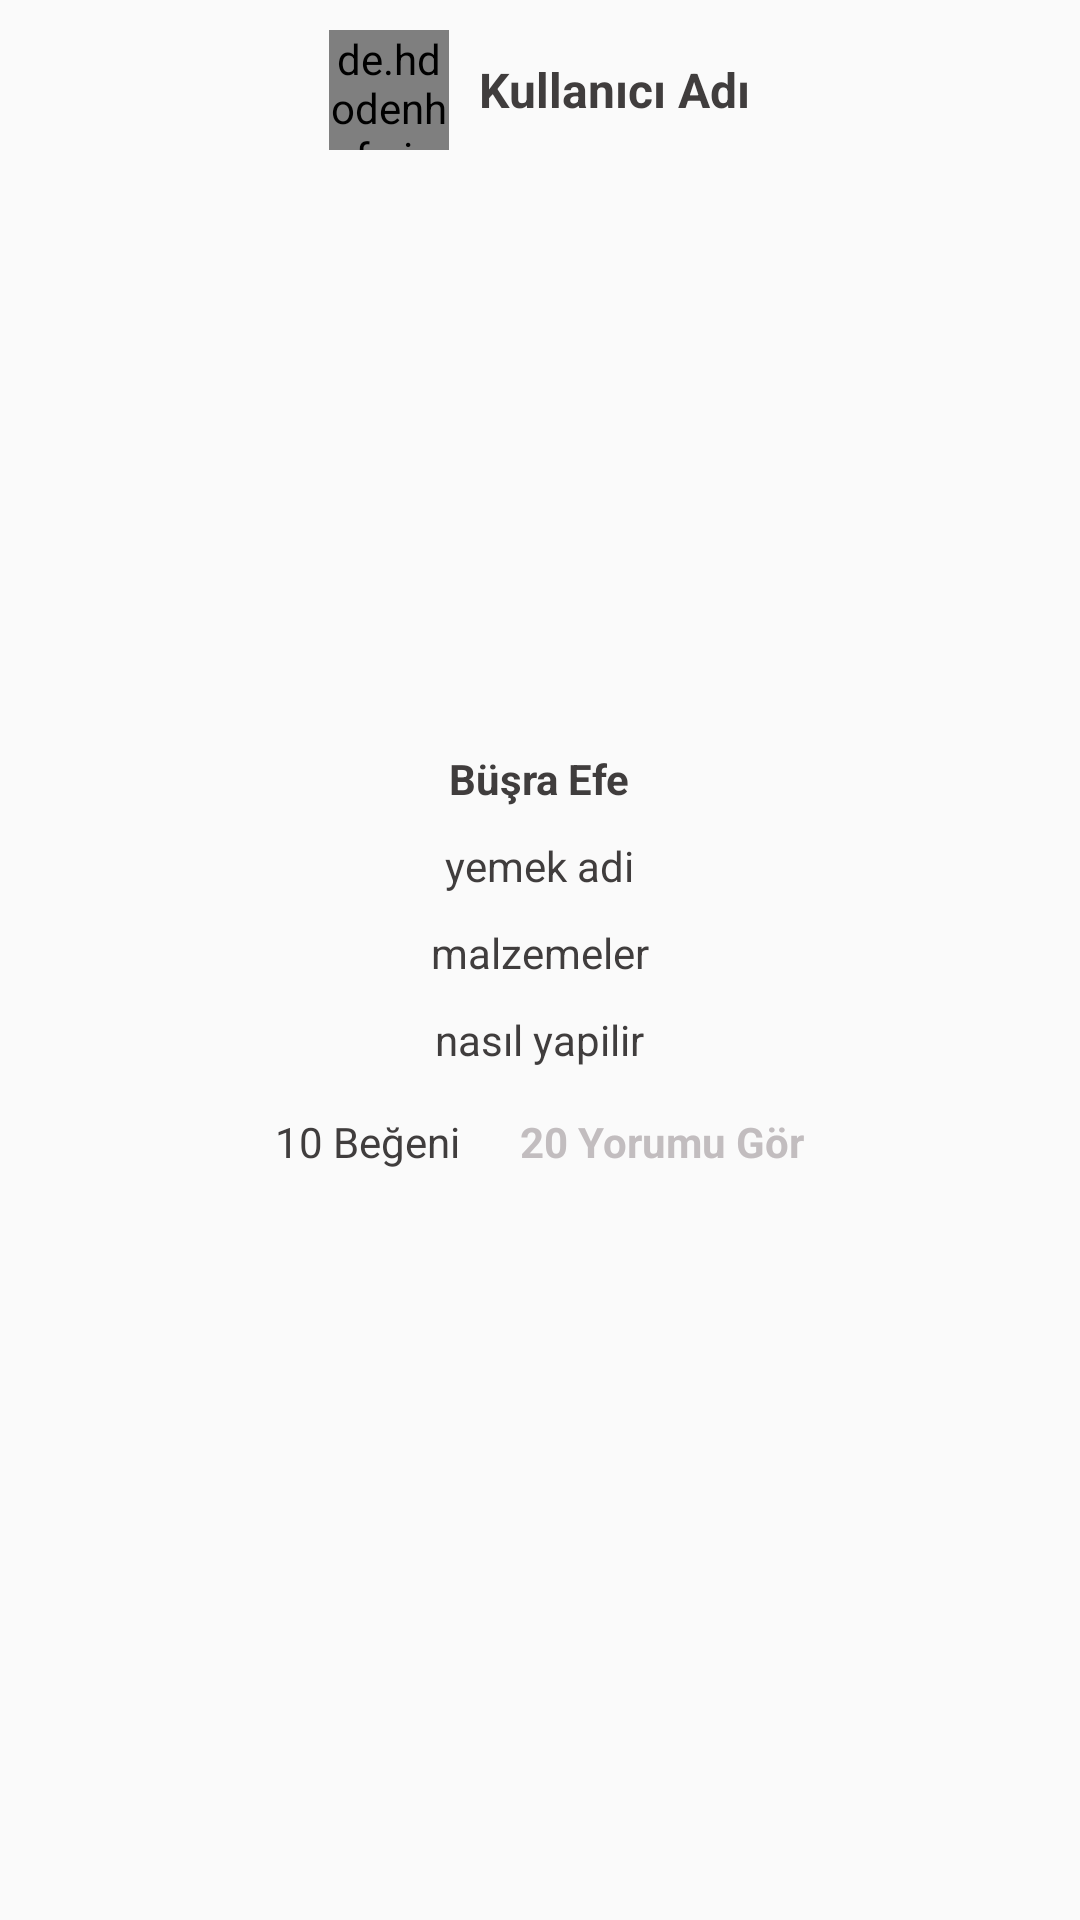

Here is an Android app screen rendered from its layout file. Give the layout XML and the strings, colors and styles it references.
<!-- AndroidManifest.xml: application theme Theme.AppCompat.Light.NoActionBar -->
<!-- res/layout/tarif_detay_ogesi.xml -->
<?xml version="1.0" encoding="utf-8"?>
<RelativeLayout
    xmlns:android="http://schemas.android.com/apk/res/android"
    android:layout_width="match_parent"
    android:layout_height="wrap_content">

    <LinearLayout
        android:layout_width="match_parent"
        android:layout_height="wrap_content"
        android:orientation="vertical"
        android:gravity="center">

        <LinearLayout
            android:layout_width="wrap_content"
            android:layout_height="wrap_content"
            android:orientation="horizontal">

            <de.hdodenhof.circleimageview.CircleImageView
                android:id="@+id/profil_resmi_Gonderidetay_Ogesi"
                android:layout_width="40dp"
                android:layout_height="40dp"
                android:layout_margin="10dp"
                android:src="@mipmap/ic_launcher" />

            <TextView
                android:id="@+id/txt_kullaniciadi_Gonderidetay_Ogesi"
                android:layout_width="wrap_content"
                android:layout_height="wrap_content"
                android:layout_gravity="center"
                android:paddingRight="10dp"
                android:text="Kullanıcı Adı"
                android:textColor="@color/colorPrimaryDark"
                android:textSize="16sp"
                android:textStyle="bold" />

        </LinearLayout>

        <ImageView
            android:id="@+id/gonderi_resmi_Gonderidetay_Ogesi"
            android:layout_width="match_parent"
            android:layout_height="180dp"
            android:src="@mipmap/ic_launcher" />



        <TextView
            android:id="@+id/txt_gonderen_Gonderidetay_Ogesi"
            android:layout_width="wrap_content"
            android:layout_height="wrap_content"
            android:layout_marginTop="10dp"
            android:text="Büşra Efe"
            android:textColor="@color/colorPrimaryDark"
            android:textStyle="bold" />

        <TextView
            android:id="@+id/txt_yemekadi_Gonderidetay_Ogesi"
            android:layout_width="wrap_content"
            android:layout_height="wrap_content"
            android:layout_marginTop="10dp"
            android:text="yemek adi"
            android:textColor="@color/colorPrimaryDark" />

        <TextView
            android:id="@+id/txt_malzemeler_Gonderidetay_Ogesi"
            android:layout_width="wrap_content"
            android:layout_height="wrap_content"
            android:layout_marginTop="10dp"
            android:text="malzemeler"
            android:textColor="@color/colorPrimaryDark" />

        <TextView
            android:id="@+id/txt_yapilis_Gonderidetay_Ogesi"
            android:layout_width="wrap_content"
            android:layout_height="wrap_content"
            android:layout_marginTop="10dp"
            android:text="nasıl yapilir"
            android:textColor="@color/colorPrimaryDark"
            android:layout_marginBottom="15dp"/>

        <LinearLayout
            android:layout_width="match_parent"
            android:layout_height="wrap_content"
            android:orientation="horizontal"
            android:gravity="center">

        <TextView
            android:id="@+id/txt_begeniler_Gonderidetay_Ogesi"
            android:layout_width="wrap_content"
            android:layout_height="wrap_content"
            android:text="10 Beğeni"
            android:textColor="@color/colorPrimaryDark" />

        <TextView
            android:id="@+id/txt_yorum_Gonderidetay_Ogesi"
            android:layout_width="wrap_content"
            android:layout_height="wrap_content"
            android:text="20 Yorumu Gör"
            android:textColor="@color/colorAccent"
            android:layout_marginLeft="20dp"
            android:textStyle="bold"/>

        </LinearLayout>


    </LinearLayout>

</RelativeLayout>
<!-- resources referenced by this layout -->
<resources>
  <color name="colorAccent">#c2bdbf</color>
  <color name="colorPrimaryDark">#403d3d</color>
</resources>
